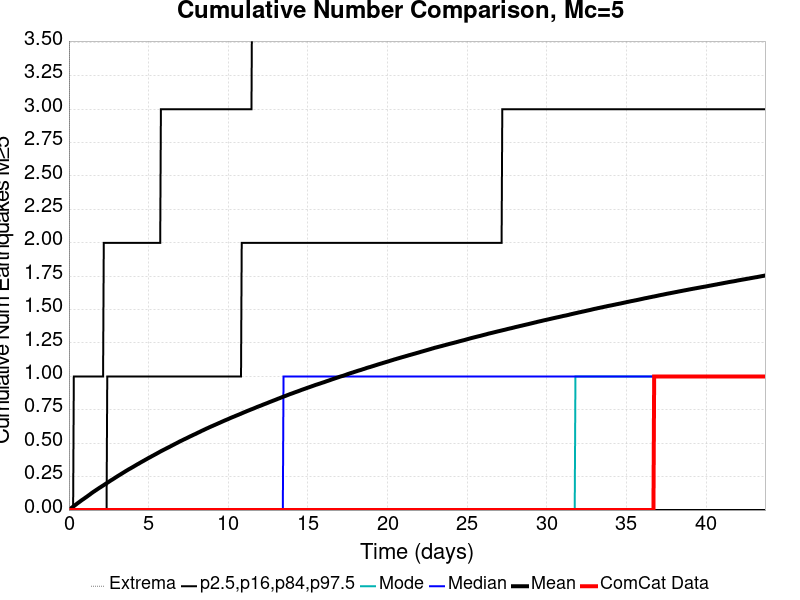

Source data for this figure (header and first rows):
Time (days), ComCat Data, Simulation Mean, Simulation Median, Simulation Mode, Simulation Minimum, Simulation Maximum, 2.5 %-ile, 16 %-ile, 84 %-ile, 97.5 %-ile
0.0, 0.0, 0.0, 0.0, 0.0, 0.0, 0.0, 0.0, 0.0, 0.0, 0.0
0.04374, 0.0, 0.00452, 0.0, 0.0, 0.0, 4.0, 0.0, 0.0, 0.0, 0.0
0.08749, 0.0, 0.00889, 0.0, 0.0, 0.0, 5.0, 0.0, 0.0, 0.0, 0.0
0.1312, 0.0, 0.01352, 0.0, 0.0, 0.0, 6.0, 0.0, 0.0, 0.0, 0.0
0.175, 0.0, 0.01758, 0.0, 0.0, 0.0, 6.0, 0.0, 0.0, 0.0, 0.0
0.2187, 0.0, 0.02166, 0.0, 0.0, 0.0, 7.0, 0.0, 0.0, 0.0, 0.0
0.2625, 0.0, 0.02538, 0.0, 0.0, 0.0, 7.0, 0.0, 0.0, 0.0, 0.0
0.3062, 0.0, 0.02939, 0.0, 0.0, 0.0, 7.0, 0.0, 0.0, 0.0, 1.0
0.3499, 0.0, 0.0333, 0.0, 0.0, 0.0, 8.0, 0.0, 0.0, 0.0, 1.0
0.3937, 0.0, 0.03738, 0.0, 0.0, 0.0, 8.0, 0.0, 0.0, 0.0, 1.0
0.4374, 0.0, 0.04137, 0.0, 0.0, 0.0, 8.0, 0.0, 0.0, 0.0, 1.0
0.4812, 0.0, 0.04523, 0.0, 0.0, 0.0, 9.0, 0.0, 0.0, 0.0, 1.0
0.5249, 0.0, 0.04951, 0.0, 0.0, 0.0, 9.0, 0.0, 0.0, 0.0, 1.0
0.5687, 0.0, 0.05325, 0.0, 0.0, 0.0, 10.0, 0.0, 0.0, 0.0, 1.0
0.6124, 0.0, 0.05687, 0.0, 0.0, 0.0, 11.0, 0.0, 0.0, 0.0, 1.0
0.6561, 0.0, 0.06072, 0.0, 0.0, 0.0, 11.0, 0.0, 0.0, 0.0, 1.0
0.6999, 0.0, 0.06462, 0.0, 0.0, 0.0, 11.0, 0.0, 0.0, 0.0, 1.0
0.7436, 0.0, 0.0685, 0.0, 0.0, 0.0, 11.0, 0.0, 0.0, 0.0, 1.0
0.7874, 0.0, 0.07236, 0.0, 0.0, 0.0, 11.0, 0.0, 0.0, 0.0, 1.0
0.8311, 0.0, 0.07612, 0.0, 0.0, 0.0, 11.0, 0.0, 0.0, 0.0, 1.0
0.8749, 0.0, 0.07948, 0.0, 0.0, 0.0, 11.0, 0.0, 0.0, 0.0, 1.0
0.9186, 0.0, 0.08301, 0.0, 0.0, 0.0, 11.0, 0.0, 0.0, 0.0, 1.0
0.9623, 0.0, 0.08689, 0.0, 0.0, 0.0, 11.0, 0.0, 0.0, 0.0, 1.0
1.006, 0.0, 0.09029, 0.0, 0.0, 0.0, 11.0, 0.0, 0.0, 0.0, 1.0
1.05, 0.0, 0.09417, 0.0, 0.0, 0.0, 11.0, 0.0, 0.0, 0.0, 1.0
1.094, 0.0, 0.09763, 0.0, 0.0, 0.0, 11.0, 0.0, 0.0, 0.0, 1.0
1.137, 0.0, 0.1013, 0.0, 0.0, 0.0, 11.0, 0.0, 0.0, 0.0, 1.0
1.181, 0.0, 0.1052, 0.0, 0.0, 0.0, 11.0, 0.0, 0.0, 0.0, 1.0
1.225, 0.0, 0.1092, 0.0, 0.0, 0.0, 11.0, 0.0, 0.0, 0.0, 1.0
1.269, 0.0, 0.1126, 0.0, 0.0, 0.0, 11.0, 0.0, 0.0, 0.0, 1.0
1.312, 0.0, 0.1164, 0.0, 0.0, 0.0, 11.0, 0.0, 0.0, 0.0, 1.0
1.356, 0.0, 0.1206, 0.0, 0.0, 0.0, 11.0, 0.0, 0.0, 0.0, 1.0
1.4, 0.0, 0.1245, 0.0, 0.0, 0.0, 11.0, 0.0, 0.0, 0.0, 1.0
1.444, 0.0, 0.1283, 0.0, 0.0, 0.0, 11.0, 0.0, 0.0, 0.0, 1.0
1.487, 0.0, 0.1319, 0.0, 0.0, 0.0, 11.0, 0.0, 0.0, 0.0, 1.0
1.531, 0.0, 0.1358, 0.0, 0.0, 0.0, 11.0, 0.0, 0.0, 0.0, 1.0
1.575, 0.0, 0.1391, 0.0, 0.0, 0.0, 11.0, 0.0, 0.0, 0.0, 1.0
1.618, 0.0, 0.1425, 0.0, 0.0, 0.0, 11.0, 0.0, 0.0, 0.0, 1.0
1.662, 0.0, 0.1461, 0.0, 0.0, 0.0, 11.0, 0.0, 0.0, 0.0, 1.0
1.706, 0.0, 0.1495, 0.0, 0.0, 0.0, 11.0, 0.0, 0.0, 0.0, 1.0
1.75, 0.0, 0.153, 0.0, 0.0, 0.0, 11.0, 0.0, 0.0, 0.0, 1.0
1.793, 0.0, 0.1566, 0.0, 0.0, 0.0, 11.0, 0.0, 0.0, 0.0, 1.0
1.837, 0.0, 0.1601, 0.0, 0.0, 0.0, 12.0, 0.0, 0.0, 0.0, 1.0
1.881, 0.0, 0.1634, 0.0, 0.0, 0.0, 12.0, 0.0, 0.0, 0.0, 1.0
1.925, 0.0, 0.167, 0.0, 0.0, 0.0, 12.0, 0.0, 0.0, 0.0, 1.0
1.968, 0.0, 0.1702, 0.0, 0.0, 0.0, 12.0, 0.0, 0.0, 0.0, 1.0
2.012, 0.0, 0.1732, 0.0, 0.0, 0.0, 12.0, 0.0, 0.0, 0.0, 1.0
2.056, 0.0, 0.1769, 0.0, 0.0, 0.0, 12.0, 0.0, 0.0, 0.0, 1.0
2.1, 0.0, 0.1802, 0.0, 0.0, 0.0, 12.0, 0.0, 0.0, 0.0, 1.0
2.143, 0.0, 0.1835, 0.0, 0.0, 0.0, 12.0, 0.0, 0.0, 0.0, 1.0
2.187, 0.0, 0.1868, 0.0, 0.0, 0.0, 12.0, 0.0, 0.0, 0.0, 2.0
2.231, 0.0, 0.1903, 0.0, 0.0, 0.0, 12.0, 0.0, 0.0, 0.0, 2.0
2.275, 0.0, 0.1937, 0.0, 0.0, 0.0, 13.0, 0.0, 0.0, 0.0, 2.0
2.318, 0.0, 0.1973, 0.0, 0.0, 0.0, 13.0, 0.0, 0.0, 0.0, 2.0
2.362, 0.0, 0.2006, 0.0, 0.0, 0.0, 13.0, 0.0, 0.0, 0.0, 2.0
2.406, 0.0, 0.2041, 0.0, 0.0, 0.0, 13.0, 0.0, 0.0, 1.0, 2.0
2.45, 0.0, 0.2072, 0.0, 0.0, 0.0, 13.0, 0.0, 0.0, 1.0, 2.0
2.493, 0.0, 0.2109, 0.0, 0.0, 0.0, 13.0, 0.0, 0.0, 1.0, 2.0
2.537, 0.0, 0.2142, 0.0, 0.0, 0.0, 13.0, 0.0, 0.0, 1.0, 2.0
2.581, 0.0, 0.2175, 0.0, 0.0, 0.0, 13.0, 0.0, 0.0, 1.0, 2.0
... 940 more rows
